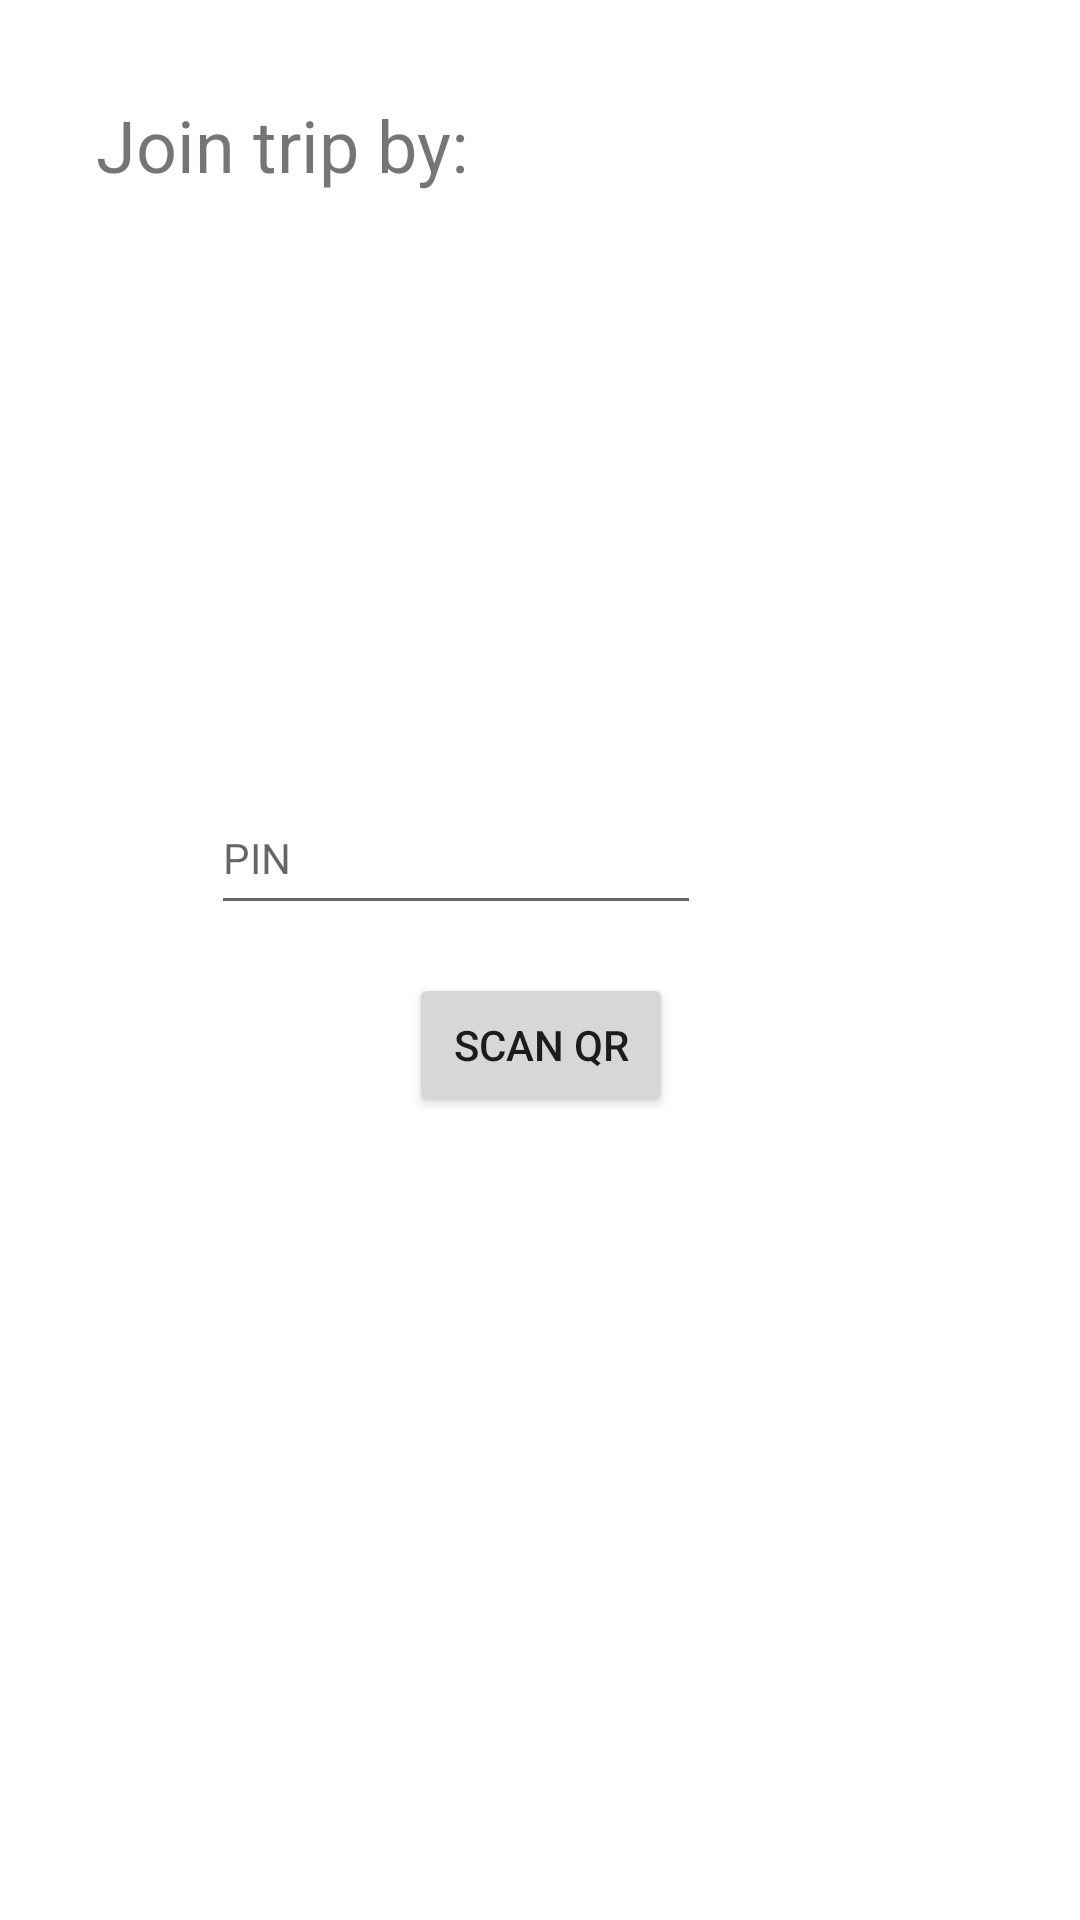

Produce the Android XML layout that renders to this screen, including the resource entries it uses.
<!-- AndroidManifest.xml: application theme Theme.MyApplication -->
<!-- res/layout/fragment_join.xml -->
<?xml version="1.0" encoding="utf-8"?>
<androidx.constraintlayout.widget.ConstraintLayout xmlns:android="http://schemas.android.com/apk/res/android"
    xmlns:app="http://schemas.android.com/apk/res-auto"
    xmlns:tools="http://schemas.android.com/tools"
    android:layout_width="match_parent"
    android:layout_height="match_parent"
    tools:context=".JoinFragment">

    <TextView
        android:id="@+id/tripFormTitle"
        android:layout_width="wrap_content"
        android:layout_height="wrap_content"
        android:layout_marginStart="32dp"
        android:layout_marginTop="32dp"
        android:text="@string/joinLabel"
        android:textSize="24sp"
        app:layout_constraintStart_toStartOf="parent"
        app:layout_constraintTop_toTopOf="parent" />

    <androidx.constraintlayout.widget.ConstraintLayout
        android:id="@+id/pinContainer"
        android:layout_width="wrap_content"
        android:layout_height="wrap_content"
        android:layout_marginTop="200dp"
        app:layout_constraintBottom_toTopOf="@+id/qrButton"
        app:layout_constraintEnd_toEndOf="parent"
        app:layout_constraintStart_toStartOf="parent"
        app:layout_constraintTop_toBottomOf="@id/tripFormTitle">

        <EditText
            android:id="@+id/pinInput"
            style="@style/Widget.MaterialComponents.TextInputLayout.OutlinedBox"
            android:layout_width="wrap_content"
            android:layout_height="wrap_content"
            android:autofillHints="pin"
            android:ems="10"
            android:hint="@string/pin"
            android:inputType="number"
            android:minWidth="48dp"
            android:minHeight="48dp"
            app:layout_constraintStart_toStartOf="parent"
            app:layout_constraintTop_toTopOf="parent" />


        <RelativeLayout
            android:id="@+id/buttonContainer21"
            android:layout_width="wrap_content"
            android:layout_height="wrap_content"
            app:layout_constraintBottom_toBottomOf="@+id/pinInput"
            app:layout_constraintStart_toEndOf="@id/pinInput"
            app:layout_constraintTop_toTopOf="parent">

            <ImageView
                android:id="@+id/searchPin"
                android:layout_width="wrap_content"
                android:layout_height="wrap_content"
                android:layout_marginStart="8dp"
                android:clickable="true"
                android:contentDescription="@string/searchPin"
                android:focusable="true"
                android:minWidth="48dp"
                android:minHeight="48dp"
                app:srcCompat="@drawable/baseline_search_24" />

            <ProgressBar
                android:id="@+id/pin_spinner"
                android:layout_width="wrap_content"
                android:layout_height="wrap_content"
                android:layout_centerInParent="true"
                android:visibility="gone" />

        </RelativeLayout>

    </androidx.constraintlayout.widget.ConstraintLayout>

    <Button
        android:id="@+id/qrButton"
        android:layout_width="wrap_content"
        android:layout_height="wrap_content"
        android:layout_gravity="center"
        android:layout_marginTop="16dp"
        android:layout_marginBottom="272dp"
        android:drawable="@drawable/baseline_qr_code_scanner_24"
        android:drawablePadding="10dp"
        android:padding="10dp"
        android:text="Scan QR"
        app:layout_constraintBottom_toBottomOf="parent"
        app:layout_constraintEnd_toEndOf="parent"
        app:layout_constraintHorizontal_bias="0.501"
        app:layout_constraintStart_toStartOf="parent"
        app:layout_constraintTop_toBottomOf="@+id/pinContainer" />

</androidx.constraintlayout.widget.ConstraintLayout>
<!-- resources referenced by this layout -->
<resources>
  <string name="joinLabel">Join trip by:</string>
  <string name="pin">PIN</string>
  <string name="searchPin">Search by PIN</string>
  <style name="Theme.MyApplication" parent="Theme.MaterialComponents.DayNight.DarkActionBar">
          
          <item name="colorPrimary">@color/green</item>
          <item name="colorPrimaryVariant">@color/black</item>
          <item name="colorOnPrimary">@color/white</item>
          
          <item name="colorSecondary">@color/teal_200</item>
          <item name="colorSecondaryVariant">@color/teal_700</item>
          <item name="colorOnSecondary">@color/black</item>
          
          <item name="android:statusBarColor">?attr/colorPrimaryVariant</item>
          
      </style>
  <color name="green">#99BF8F</color>
  <color name="black">#FF000000</color>
  <color name="white">#FFFFFFFF</color>
  <color name="teal_200">#FF03DAC5</color>
  <color name="teal_700">#FF018786</color>
</resources>
